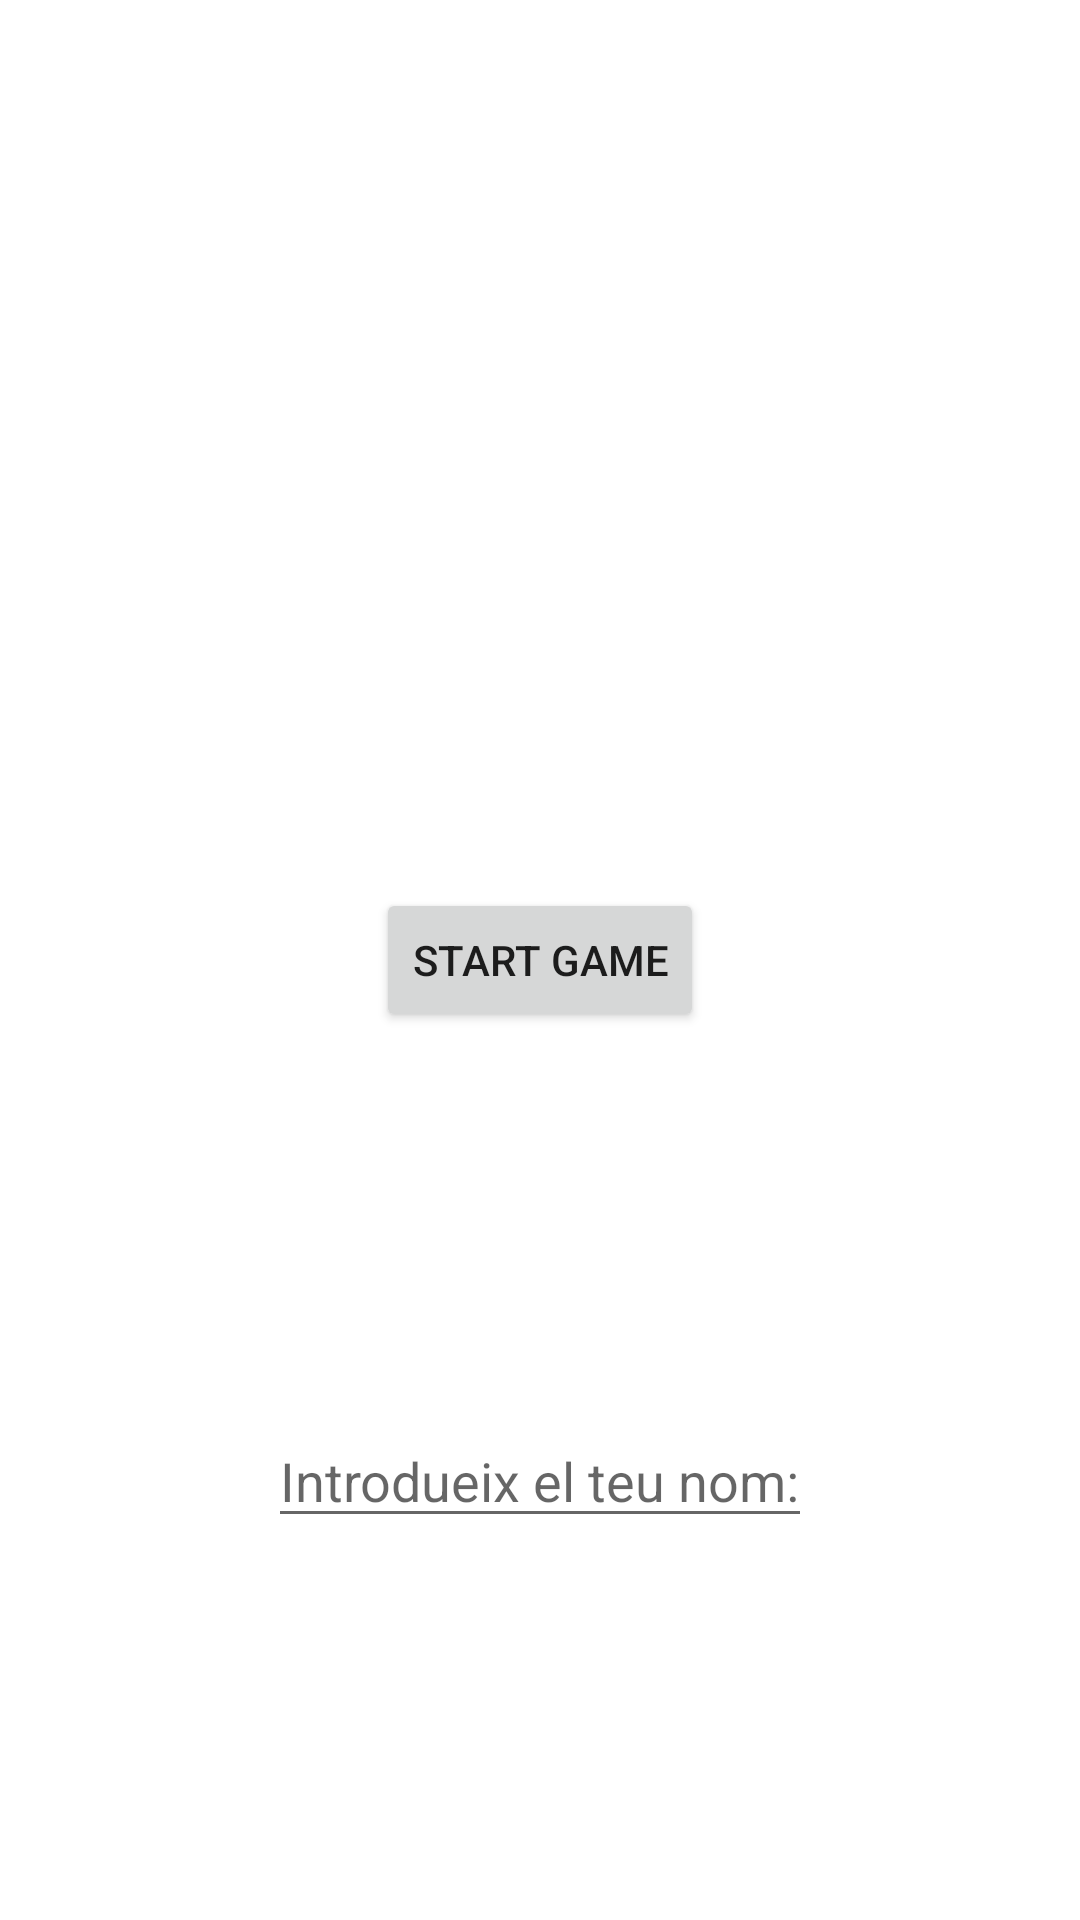

Android layout source for this screen:
<!-- AndroidManifest.xml: application theme Theme.TheHangman -->
<!-- res/layout/activity_.xml -->
<?xml version="1.0" encoding="utf-8"?>
<androidx.constraintlayout.widget.ConstraintLayout xmlns:android="http://schemas.android.com/apk/res/android"
    xmlns:app="http://schemas.android.com/apk/res-auto"
    xmlns:tools="http://schemas.android.com/tools"
    android:layout_width="match_parent"
    android:layout_height="match_parent"
    tools:context=".Activity">

    <Button
        android:id="@+id/button"
        android:layout_width="wrap_content"
        android:layout_height="wrap_content"
        android:text="Start Game"
        app:layout_constraintBottom_toBottomOf="parent"
        app:layout_constraintEnd_toEndOf="parent"
        app:layout_constraintStart_toStartOf="parent"
        app:layout_constraintTop_toTopOf="parent" />

    <EditText
        android:id="@+id/NomJugador"
        android:layout_width="wrap_content"
        android:layout_height="wrap_content"
        android:layout_centerInParent="true"
        android:hint="Introdueix el teu nom:"
        app:layout_constraintBottom_toBottomOf="parent"
        app:layout_constraintEnd_toEndOf="parent"
        app:layout_constraintStart_toStartOf="parent"
        app:layout_constraintTop_toBottomOf="@+id/button" />
</androidx.constraintlayout.widget.ConstraintLayout>
<!-- resources referenced by this layout -->
<resources>
  <style name="Theme.TheHangman" parent="Theme.MaterialComponents.DayNight.DarkActionBar">
          
          <item name="colorPrimary">@color/purple_500</item>
          <item name="colorPrimaryVariant">@color/purple_700</item>
          <item name="colorOnPrimary">@color/white</item>
          
          <item name="colorSecondary">@color/teal_200</item>
          <item name="colorSecondaryVariant">@color/teal_700</item>
          <item name="colorOnSecondary">@color/black</item>
          
          <item name="android:statusBarColor">?attr/colorPrimaryVariant</item>
          
      </style>
  <!-- not gathered from this repository: default colours our renderer supplied (Android Studio template values) -->
  <color name="purple_500">#FF6200EE</color>
  <color name="purple_700">#FF3700B3</color>
  <color name="teal_200">#FF03DAC5</color>
  <color name="teal_700">#FF018786</color>
  <color name="black">#FF000000</color>
  <color name="white">#FFFFFFFF</color>
</resources>
